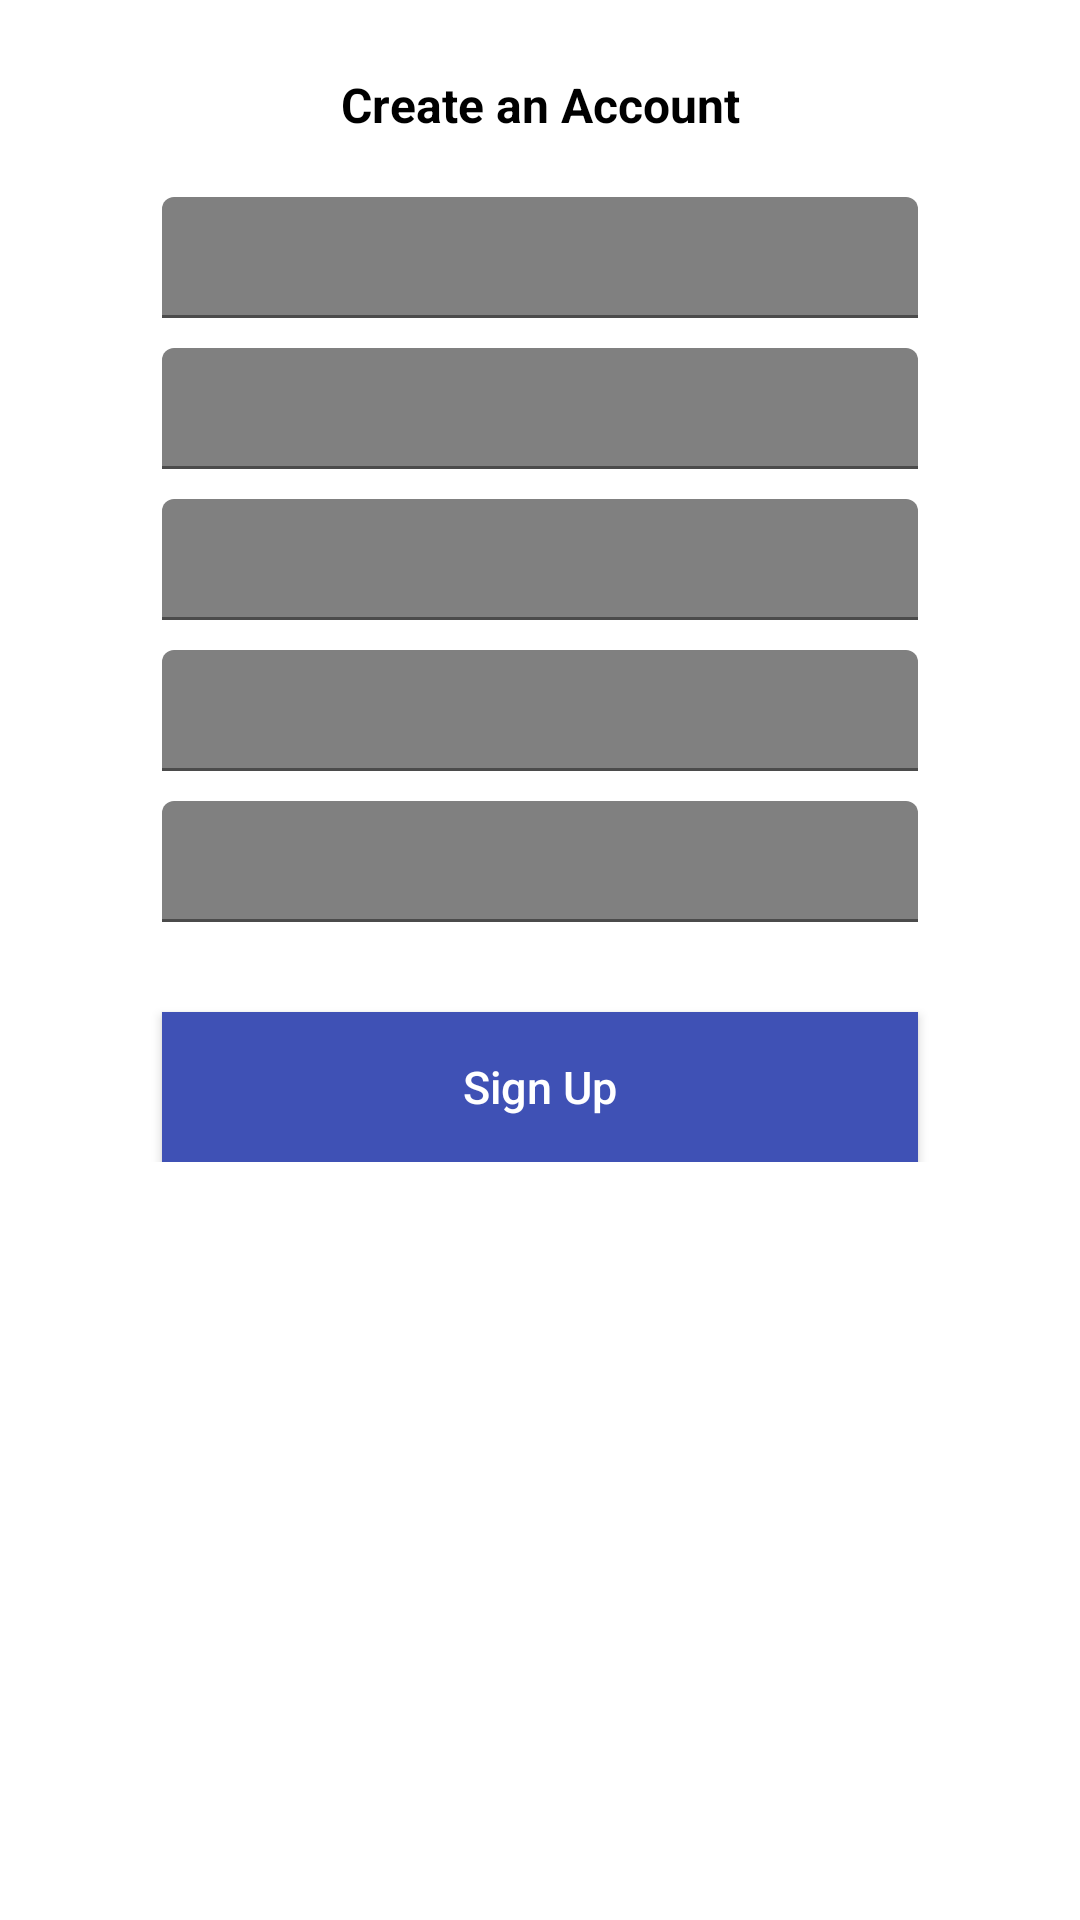

Reconstruct the res/layout file that produces this screen, plus the resources it refers to.
<!-- AndroidManifest.xml: application theme Theme.Foodhub -->
<!-- res/layout/activity_signup.xml -->
<?xml version="1.0" encoding="utf-8"?>
<androidx.constraintlayout.widget.ConstraintLayout xmlns:android="http://schemas.android.com/apk/res/android"
    xmlns:tools="http://schemas.android.com/tools"
    android:layout_width="match_parent"
    android:layout_height="match_parent"
    xmlns:app="http://schemas.android.com/apk/res-auto"
    android:background="#FFFFFF"
    tools:context=".signup">

    <TextView
        android:id="@+id/tv_heading"
        android:layout_width="wrap_content"
        android:layout_height="wrap_content"
        android:text="Create an Account"
        android:textStyle="bold"
        android:textSize="16sp"
        android:textColor="#000"
        app:layout_constraintStart_toStartOf="parent"
        app:layout_constraintEnd_toEndOf="parent"
        app:layout_constraintTop_toTopOf="parent"
        android:layout_marginTop="24dp"
        />

    <ScrollView
        android:layout_width="match_parent"
        android:layout_height="wrap_content"
        app:layout_constraintTop_toBottomOf="@id/tv_heading"
        >

        <androidx.constraintlayout.widget.ConstraintLayout
            android:layout_width="match_parent"
            android:layout_height="match_parent"
            android:focusable="true"
            android:focusableInTouchMode="true"
            >



            <com.google.android.material.textfield.TextInputLayout
                android:id="@+id/layout_first_name"
                android:layout_width="0dp"
                app:layout_constraintWidth_percent="0.7"
                android:layout_height="wrap_content"
                app:layout_constraintStart_toStartOf="parent"
                app:layout_constraintEnd_toEndOf="parent"
                android:layout_marginTop="20dp"
                android:textColorHint="#808080"
                app:layout_constraintTop_toTopOf="parent"
                >

                <EditText
                    android:id="@+id/et_first_name"
                    android:layout_width="match_parent"
                    android:layout_height="wrap_content"
                    android:hint="First Name"
                    android:gravity="center"
                    android:padding="10dp"
                    android:textColor="#000000"
                    android:textColorHint="#808080"
                    android:backgroundTint="#808080"
                    android:textSize="15sp"
                    />
            </com.google.android.material.textfield.TextInputLayout>


            <com.google.android.material.textfield.TextInputLayout
                android:id="@+id/layout_last_name"
                android:layout_width="0dp"
                app:layout_constraintWidth_percent="0.7"
                android:layout_height="wrap_content"
                app:layout_constraintStart_toStartOf="parent"
                app:layout_constraintEnd_toEndOf="parent"
                android:layout_marginTop="10dp"
                android:textColorHint="#808080"
                app:layout_constraintTop_toBottomOf="@+id/layout_first_name"
                >

                <EditText
                    android:id="@+id/et_last_name"
                    android:layout_width="match_parent"
                    android:layout_height="wrap_content"
                    android:hint="Last Name"
                    android:gravity="center"
                    android:padding="10dp"
                    android:textColor="#000000"
                    android:textColorHint="#808080"
                    android:backgroundTint="#808080"
                    android:textSize="15sp"
                    />
            </com.google.android.material.textfield.TextInputLayout>


            <com.google.android.material.textfield.TextInputLayout
                android:id="@+id/layout_email"
                android:layout_width="0dp"
                app:layout_constraintWidth_percent="0.7"
                android:layout_height="wrap_content"
                app:layout_constraintStart_toStartOf="parent"
                app:layout_constraintEnd_toEndOf="parent"
                android:layout_marginTop="10dp"
                android:textColorHint="#808080"
                app:layout_constraintTop_toBottomOf="@+id/layout_last_name"
                >

                <EditText
                    android:id="@+id/et_email"
                    android:layout_width="match_parent"
                    android:layout_height="wrap_content"
                    android:hint="Email"
                    android:gravity="center"
                    android:padding="10dp"
                    android:textColor="#000000"
                    android:textColorHint="#808080"
                    android:backgroundTint="#808080"
                    android:textSize="15sp"
                    android:inputType="textEmailAddress"
                    />
            </com.google.android.material.textfield.TextInputLayout>


            <com.google.android.material.textfield.TextInputLayout
                android:id="@+id/layout_password"
                android:layout_width="0dp"
                app:layout_constraintWidth_percent="0.7"
                android:layout_height="wrap_content"
                app:layout_constraintStart_toStartOf="parent"
                app:layout_constraintEnd_toEndOf="parent"
                android:layout_marginTop="10dp"
                android:textColorHint="#808080"
                app:layout_constraintTop_toBottomOf="@+id/layout_email"
                >

                <EditText
                    android:id="@+id/et_password"
                    android:layout_width="match_parent"
                    android:layout_height="wrap_content"
                    android:hint="Password"
                    android:gravity="center"
                    android:padding="10dp"
                    android:textColor="#000000"
                    android:textColorHint="#808080"
                    android:backgroundTint="#808080"
                    android:textSize="15sp"
                    android:inputType="textPassword"
                    />
            </com.google.android.material.textfield.TextInputLayout>


            <com.google.android.material.textfield.TextInputLayout
                android:id="@+id/layout_repeat_password"
                android:layout_width="0dp"
                app:layout_constraintWidth_percent="0.7"
                android:layout_height="wrap_content"
                app:layout_constraintStart_toStartOf="parent"
                app:layout_constraintEnd_toEndOf="parent"
                android:layout_marginTop="10dp"
                android:textColorHint="#808080"
                app:layout_constraintTop_toBottomOf="@+id/layout_password"
                >

                <EditText
                    android:id="@+id/et_repeat_password"
                    android:layout_width="match_parent"
                    android:layout_height="wrap_content"
                    android:hint="Repeat Password"
                    android:gravity="center"
                    android:padding="10dp"
                    android:textColor="#000000"
                    android:textColorHint="#808080"
                    android:backgroundTint="#808080"
                    android:textSize="15sp"
                    android:inputType="textPassword"
                    />
            </com.google.android.material.textfield.TextInputLayout>


            <Button
                android:id="@+id/bt_register"
                android:layout_width="0dp"
                android:layout_height="50dp"
                app:layout_constraintTop_toBottomOf="@+id/layout_repeat_password"
                app:layout_constraintStart_toStartOf="parent"
                app:layout_constraintEnd_toEndOf="parent"
                android:text="Sign Up"
                android:textColor="#FFFFFF"
                android:textSize="15sp"
                android:background="@color/colorPrimary"
                android:textAllCaps="false"
                android:layout_marginTop="30dp"
                app:layout_constraintWidth_percent="0.7"
                style="?android:attr/borderlessButtonStyle"
                android:elevation="2dp"
                android:onClick="performSignUp"
                />

        </androidx.constraintlayout.widget.ConstraintLayout>

    </ScrollView>




</androidx.constraintlayout.widget.ConstraintLayout>
<!-- resources referenced by this layout -->
<resources>
  <color name="colorPrimary">#3F51B5</color>
  <style name="Theme.Foodhub" parent="Theme.MaterialComponents.DayNight.DarkActionBar">
          
           Status bar color. --&gt;
          <item name="android:statusBarColor" tools:targetApi="l">?attr/colorPrimaryVariant</item>
          
      </style>
</resources>
